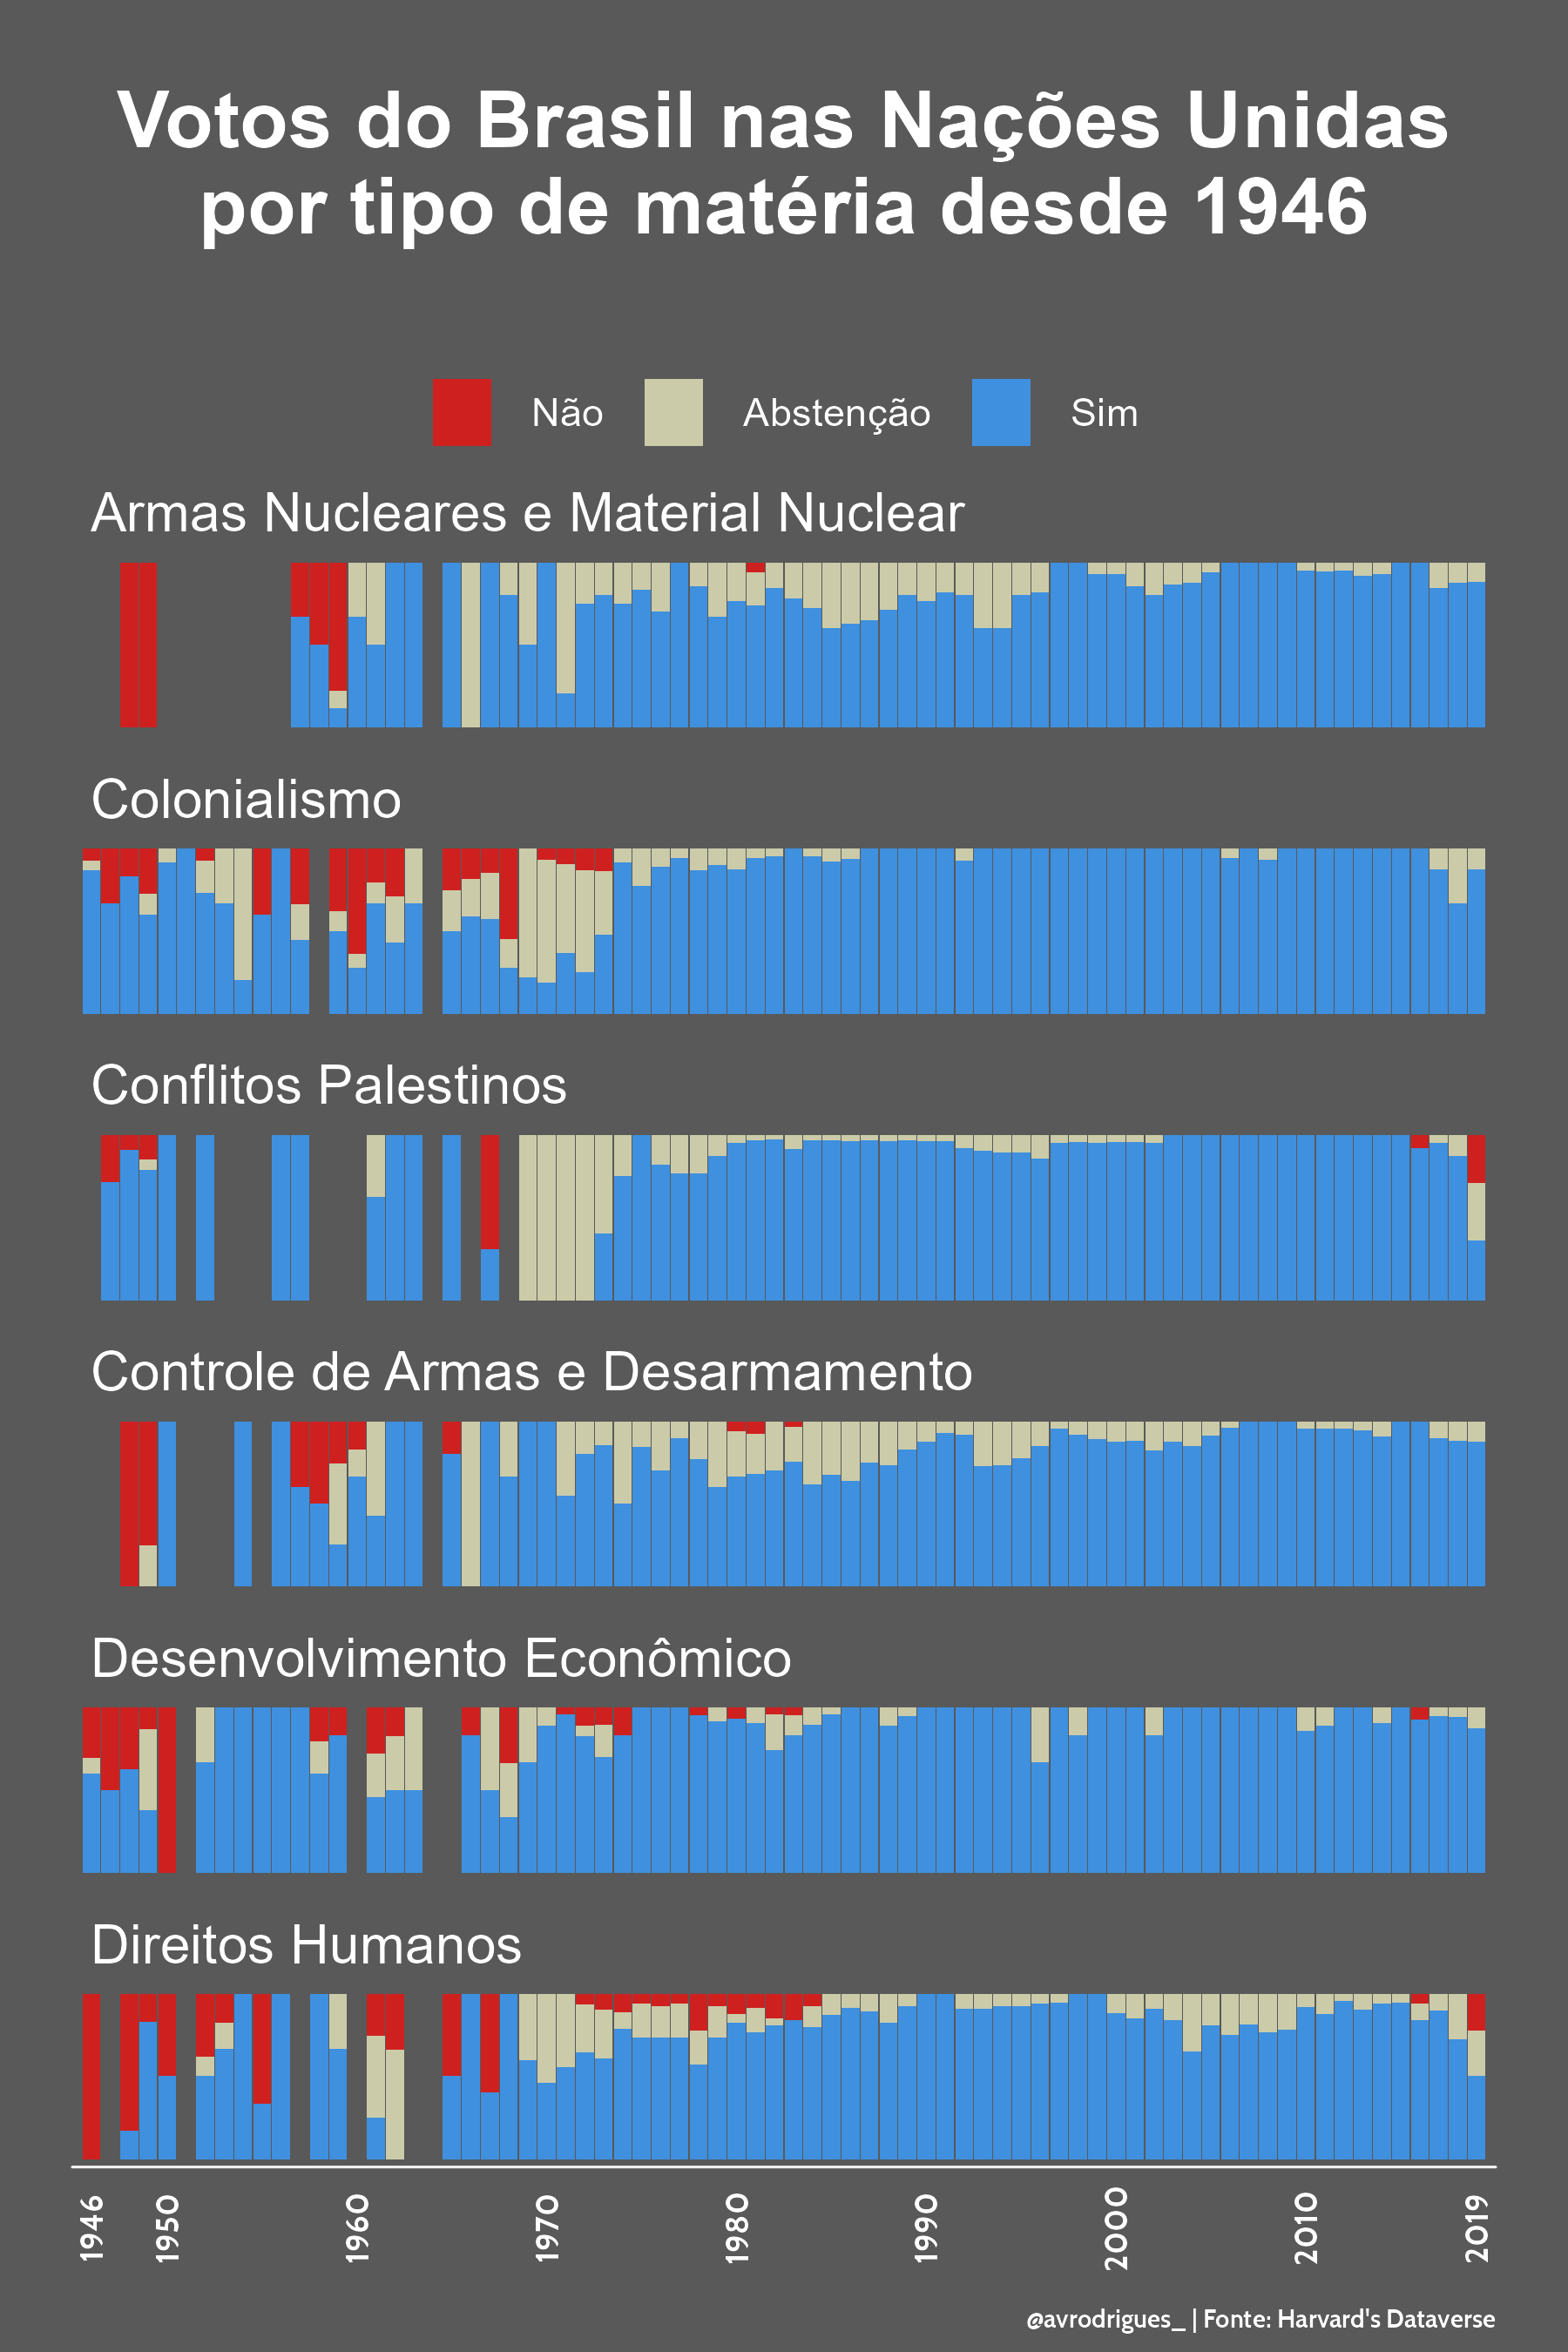

The R source for this figure:

# load pakages ------------------------------------------------------------

library(tidyverse)
library(here)
library(ragg)
library(ggfx)
library(lubridate)


# load and process data ---------------------------------------------------

tuesdata <- tidytuesdayR::tt_load(2021, week = 13)

unvotes <- tuesdata$unvotes

glimpse(unvotes)
glimpse(tuesdata$roll_calls)
unique(tuesdata$issues$issue)

votes_br <- 
tuesdata$issues %>% 
  left_join(tuesdata$unvotes, by = 'rcid') %>% 
  left_join(tuesdata$roll_calls, by = 'rcid') %>% 
  filter(country_code == 'BR') %>% 
  mutate(year = year(date)) 

t_year_issue <-
votes_br %>%  
  group_by(year, issue) %>% 
  summarise(total = n()) 

votes_br_perc <-
votes_br %>% 
  group_by(year, issue, vote) %>% 
  summarise(count = n()) %>% 
  left_join(t_year_issue) %>% 
  mutate(perc = count/total*100,
         vote = factor(vote, c("no", "abstain", "yes")),
         issue = case_when(
           issue == "Colonialism" ~ "Colonialismo",
           issue == "Economic development" ~ "Desenvolvimento Econômico",
           issue == "Human rights" ~ "Direitos Humanos",
           issue == "Palestinian conflict" ~ "Conflitos Palestinos",
           issue == "Arms control and disarmament" ~ "Controle de Armas e Desarmamento",
           issue == "Nuclear weapons and nuclear material" ~ "Armas Nucleares e Material Nuclear"
         )) 


# plot --------------------------------------------------------------------

#colors
col.votes <- c("yes" = "#3F90DF",
               "no" = "#cf2020", 
               "abstain" = "#cbcba9")

back <- "grey35"


g.plot <- 
ggplot(
  votes_br_perc, 
  aes(y = perc, x = year, fill = vote)
  ) +
  geom_col()+
  scale_fill_manual(
    values = col.votes, name = "", labels = c("Não", "Abstenção", "Sim")) +
  scale_x_continuous(
    breaks = c(1946, 1950, 1960, 1970, 1980, 1990, 2000, 2010, 2019),
    expand = expansion(mult = 0, add = 0),
    limits = c(1945, 2020)
    ) +
  facet_wrap("issue", ncol = 1)  +
  theme_void() +
  labs(
    title = "Votos do Brasil nas Nações Unidas\npor tipo de matéria desde 1946",
    caption = "@avrodrigues_ | Fonte: Harvard's Dataverse",
    x = NULL, 
    y = NULL) +
  theme(
    plot.title = element_text(
      family = "Aldo", face = "bold", color = "white",
      size = 22, hjust = 0.5, margin = margin(5,20,35,20)
      ),
    plot.caption = element_text(
      family = "Cabin", color = "white", face = "bold",
       size = 7
    ),
    strip.text = element_text(
      family = "Aldo", color = "white",
      size = 15, hjust = 0, margin = margin(5,5,5,5)
    ),
    axis.text.x = element_text(
      family = "Cabin", color = "white", face = "bold",
      angle = 90, size = 9, margin = margin(5,5,5,5)
    ),
    axis.line.x = element_line(
      color = "grey95"
      ),
    plot.margin = margin(20,20,5,20),
    plot.background = element_rect(fill = back, color = NA),
    legend.position = "top",
    legend.text = element_text(
      family = "Aldo", color = "white",
      size = 11, hjust = 0.5, margin = margin(5,5,5,5)
    )
  )
  
  
# save progress -----------------------------------------------------------

# agg_png(
# here("2021",
#      "week13", 
#      "progress", 
#      paste0(format(Sys.time(), "%Y%m%d_%H%M%S"), ".png")),
# width = 6,
# height = 9,
# units = "in",
# res = 300
# )
# g.plot
# dev.off()


# save plot ----------------------------------------------------------------
agg_png(
  here("2021",
       "week13", 
       "un_votes.png"),
  width = 6,
  height = 9,
  units = "in",
  res = 300
)
g.plot
dev.off()
